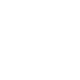
t = 0.00 s
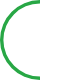
t = 0.18 s
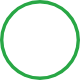
t = 0.37 s
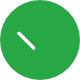
t = 0.55 s
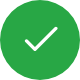
t = 0.73 s
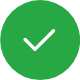
t = 0.92 s

The animated SVG that drew these frames (rendered in a browser with its animation timeline set to each time). Animation: 22 SMIL elements (animate=22); one cycle of 0.92 s.

<svg class="na-svgbox" id="successanim" image-rendering="auto" baseProfile="basic" version="1.1"
    x="0px" y="0px" width="80" height="80" xmlns="http://www.w3.org/2000/svg"
    xmlns:xlink="http://www.w3.org/1999/xlink">
    <defs>
        <g id="Layer22_0_FILL">
            <path fill="#28A745" stroke="none"
                d="M68.3 11.7Q62.75 6.15 55.6 3.15 48.15 0 40 0 31.85 0 24.4 3.15 17.25 6.15 11.7 11.7 6.15 17.25 3.15 24.4 0 31.85 0 40 0 48.15 3.15 55.6 6.15 62.75 11.7 68.3 17.25 73.85 24.4 76.85 31.85 80 40 80 48.15 80 55.6 76.85 62.75 73.85 68.3 68.3 73.85 62.75 76.85 55.6 80 48.15 80 40 80 31.85 76.85 24.4 73.85 17.25 68.3 11.7M52.3 29.55Q52.8 29.05 53.5 29.05 54.15 29.05 54.7 29.55 55.2 30.05 55.2 30.75 55.2 31.4 54.7 31.95L36.15 50.5Q35.6 51 34.95 51 34.25 51 33.75 50.5L25.3 42.05Q24.8 41.55 24.8 40.85 24.8 40.2 25.3 39.65 25.85 39.15 26.5 39.15 27.2 39.15 27.7 39.65L34.95 46.9 52.3 29.55Z" />
        </g>
    </defs>
    <g id="Cena-1r1" overflow="visible">
        <g display="none">
            <g id="Layer21_0_FILL">
                <path fill="#28A745" stroke="none"
                    d="M68.45 11.7Q62.9 6.2 55.75 3.15 48.3 0 40.15 0 32 0 24.55 3.15 17.4 6.2 11.85 11.7 6.35 17.25 3.3 24.4 .15 31.85 .15 40 .15 48.15 3.3 55.6 6.35 62.8 11.85 68.3 17.4 73.85 24.55 76.9 32 80 40.15 80 48.3 80 55.75 76.9 62.9 73.85 68.45 68.3 74 62.8 77 55.6 80.15 48.15 80.15 40 80.15 31.85 77 24.4 74 17.25 68.45 11.7M52.3 29.55Q52.8 29.05 53.5 29.05 54.15 29.05 54.7 29.55 55.2 30.05 55.2 30.75 55.2 31.4 54.7 31.95L36.15 50.5Q35.6 51 34.95 51 34.25 51 33.75 50.5L23.95 40.65Q23.4 40.15 23.4 39.45 23.4 38.8 23.95 38.3 24.45 37.75 25.1 37.75 25.8 37.75 26.3 38.3L34.95 46.9 52.3 29.55Z" />
            </g>
            <animate attributeName="display" fill="freeze" repeatCount="1" dur="0.917s"
                keyTimes="0;.955;1" values="none;inline;inline" />
        </g>
        <g display="none">
            <g id="Layer20_0_FILL">
                <path fill="#28A745" stroke="none"
                    d="M68.3 11.7Q62.75 6.15 55.6 3.15 48.15 0 40 0 31.85 0 24.4 3.15 17.25 6.15 11.7 11.7 6.15 17.25 3.15 24.4 0 31.85 0 40 0 48.15 3.15 55.6 6.15 62.75 11.7 68.3 17.25 73.85 24.4 76.85 31.85 80 40 80 48.15 80 55.6 76.85 62.75 73.85 68.3 68.3 73.85 62.75 76.85 55.6 80 48.15 80 40 80 31.85 76.85 24.4 73.85 17.25 68.3 11.7M52.3 29.55Q52.8 29.05 53.5 29.05 54.15 29.05 54.7 29.55 55.2 30.05 55.2 30.75 55.2 31.4 54.7 31.95L36.15 50.5Q35.6 51 34.95 51 34.25 51 33.75 50.5L23.95 40.65Q23.4 40.15 23.4 39.45 23.4 38.8 23.95 38.3 24.45 37.75 25.1 37.75 25.8 37.75 26.3 38.3L34.95 46.9 52.3 29.55Z" />
            </g>
            <animate attributeName="display" fill="freeze" repeatCount="1" dur="0.917s"
                keyTimes="0;.909;.955;1" values="none;inline;none;none" />
        </g>
        <g display="none">
            <g id="Layer19_0_FILL">
                <path fill="#28A745" stroke="none"
                    d="M68.3 11.7Q62.75 6.15 55.6 3.15 48.15 0 40 0 31.85 0 24.4 3.15 17.25 6.15 11.7 11.7 6.15 17.25 3.15 24.4 0 31.85 0 40 0 48.15 3.15 55.6 6.15 62.75 11.7 68.3 17.25 73.85 24.4 76.85 31.85 80 40 80 48.15 80 55.6 76.85 62.75 73.85 68.3 68.3 73.85 62.75 76.85 55.6 80 48.15 80 40 80 31.85 76.85 24.4 73.85 17.25 68.3 11.7M52.3 29.55Q52.8 29.05 53.5 29.05 54.15 29.05 54.7 29.55 55.2 30.05 55.2 30.75 55.2 31.4 54.7 31.95L36.15 50.5Q35.6 51 34.95 51 34.25 51 33.75 50.5L25.3 42.05Q24.8 41.55 24.8 40.85 24.8 40.2 25.3 39.65 25.85 39.15 26.5 39.15 27.2 39.15 27.7 39.65L34.95 46.9 52.3 29.55Z" />
            </g>
            <animate attributeName="display" fill="freeze" repeatCount="1" dur="0.917s"
                keyTimes="0;.864;.909;1" values="none;inline;none;none" />
        </g>
        <g display="none">
            <g id="Layer18_0_FILL">
                <path fill="#28A745" stroke="none"
                    d="M76.85 24.4Q73.85 17.25 68.3 11.7 62.75 6.15 55.6 3.15 48.15 0 40 0 31.85 0 24.4 3.15 17.25 6.15 11.7 11.7 6.15 17.25 3.15 24.4 0 31.85 0 40 0 48.15 3.15 55.6 6.15 62.75 11.7 68.3 17.25 73.85 24.4 76.85 31.85 80 40 80 48.15 80 55.6 76.85 62.75 73.85 68.3 68.3 73.85 62.75 76.85 55.6 80 48.15 80 40 80 31.85 76.85 24.4M56.9 29.7Q56.85 29.75 56.85 29.8 53.05 33.6 49.25 37.4L36.15 50.5Q35.6 51 34.95 51 34.25 51 33.75 50.5L25.3 42.05Q24.8 41.55 24.8 40.85 24.8 40.2 25.3 39.65 25.85 39.15 26.5 39.15 27.2 39.15 27.7 39.65L34.95 46.9 52.5 29.35Q52.5 29.3 52.55 29.3 53.3 28.55 54.05 27.8L54.7 27.15Q54.75 27.1 54.8 27.05L56.45 25.4Q56.95 24.9 57.65 24.9 58.3 24.9 58.85 25.4 59.35 25.9 59.35 26.6 59.35 27.25 58.85 27.75L56.9 29.7Z" />
            </g>
            <animate attributeName="display" fill="freeze" repeatCount="1" dur="0.917s"
                keyTimes="0;.818;.864;1" values="none;inline;none;none" />
        </g>
        <g display="none">
            <g id="Layer17_0_FILL">
                <path fill="#28A745" stroke="none"
                    d="M68.3 11.7Q62.75 6.15 55.6 3.15 48.15 0 40 0 31.85 0 24.4 3.15 17.25 6.15 11.7 11.7 6.15 17.25 3.15 24.4 0 31.85 0 40 0 48.15 3.15 55.6 6.15 62.75 11.7 68.3 17.25 73.85 24.4 76.85 31.85 80 40 80 48.15 80 55.6 76.85 62.75 73.85 68.3 68.3 73.85 62.75 76.85 55.6 80 48.15 80 40 80 31.85 76.85 24.4 73.85 17.25 68.3 11.7M54.7 27.15Q55.2 26.65 55.9 26.65 56.55 26.65 57.1 27.15 57.6 27.65 57.6 28.35 57.6 29 57.1 29.55L36.15 50.5Q35.6 51 34.95 51 34.25 51 33.75 50.5L25.3 42.05Q24.8 41.55 24.8 40.85 24.8 40.2 25.3 39.65 25.85 39.15 26.5 39.15 27.2 39.15 27.7 39.65L34.95 46.9 54.7 27.15Z" />
            </g>
            <animate attributeName="display" fill="freeze" repeatCount="1" dur="0.917s"
                keyTimes="0;.773;.818;1" values="none;inline;none;none" />
        </g>
        <g display="none">
            <g id="Layer16_0_FILL">
                <path fill="#28A745" stroke="none"
                    d="M68.3 11.7Q62.75 6.15 55.6 3.15 48.15 0 40 0 31.85 0 24.4 3.15 17.25 6.15 11.7 11.7 6.15 17.25 3.15 24.4 0 31.85 0 40 0 48.15 3.15 55.6 6.15 62.75 11.7 68.3 17.25 73.85 24.4 76.85 31.85 80 40 80 48.15 80 55.6 76.85 62.75 73.85 68.3 68.3 73.85 62.75 76.85 55.6 80 48.15 80 40 80 31.85 76.85 24.4 73.85 17.25 68.3 11.7M49.2 32.65Q49.7 32.15 50.35 32.15 51.05 32.15 51.55 32.65 52.05 33.2 52.05 33.85 52.05 34.55 51.55 35.05L36.15 50.5Q35.6 51 34.95 51 34.25 51 33.75 50.5L22.45 39.2Q21.95 38.7 21.95 38 21.95 37.35 22.45 36.8 23 36.3 23.65 36.3 24.35 36.3 24.85 36.8L34.95 46.9 49.2 32.65Z" />
            </g>
            <animate attributeName="display" fill="freeze" repeatCount="1" dur="0.917s"
                keyTimes="0;.727;.773;1" values="none;inline;none;none" />
        </g>
        <g display="none">
            <g id="Layer15_0_FILL">
                <path fill="#28A745" stroke="none"
                    d="M80 40Q80 31.85 76.85 24.4 73.85 17.25 68.3 11.7 62.75 6.15 55.6 3.15 48.15 0 40 0 31.85 0 24.4 3.15 17.25 6.15 11.7 11.7 6.15 17.25 3.15 24.4 0 31.85 0 40 0 48.15 3.15 55.6 6.15 62.75 11.7 68.3 17.25 73.85 24.4 76.85 31.85 80 40 80 48.15 80 55.6 76.85 62.75 73.85 68.3 68.3 73.85 62.75 76.85 55.6 80 48.15 80 40M49.25 36.65Q49.25 37.35 48.75 37.85L40.05 46.6Q39.25 47.4 38.4 48.2 38.2 48.45 37.95 48.7L36.15 50.5Q35.6 51 34.95 51 34.25 51 33.75 50.5L20.1 36.8Q19.55 36.3 19.55 35.65 19.55 34.95 20.1 34.45 20.6 33.95 21.3 33.95 21.95 33.95 22.45 34.45L34.95 46.9 46.4 35.45Q46.9 34.95 47.55 34.95 48.25 34.95 48.75 35.45 49.25 36 49.25 36.65Z" />
            </g>
            <animate attributeName="display" fill="freeze" repeatCount="1" dur="0.917s"
                keyTimes="0;.682;.727;1" values="none;inline;none;none" />
        </g>
        <g display="none">
            <g id="Layer14_0_FILL">
                <path fill="#28A745" stroke="none"
                    d="M68.3 11.7Q62.75 6.15 55.6 3.15 48.15 0 40 0 31.85 0 24.4 3.15 17.25 6.15 11.7 11.7 6.15 17.25 3.15 24.4 0 31.85 0 40 0 48.15 3.15 55.6 6.15 62.75 11.7 68.3 17.25 73.85 24.4 76.85 31.85 80 40 80 48.15 80 55.6 76.85 62.75 73.85 68.3 68.3 73.85 62.75 76.85 55.6 80 48.15 80 40 80 31.85 76.85 24.4 73.85 17.25 68.3 11.7M17.7 34.45Q17.2 33.95 17.2 33.25 17.2 32.55 17.7 32.05 18.2 31.55 18.9 31.55 19.55 31.55 20.1 32.05L34.95 46.9 35.05 46.8Q35.35 46.5 35.65 46.2 35.95 45.9 36.25 45.6L36.6 45.2Q37.15 44.75 37.8 44.75 38.45 44.75 39 45.25 39.5 45.75 39.5 46.45 39.5 47.1 39 47.65L38.8 47.85Q38.7 47.9 38.65 48L36.15 50.5Q36.1 50.55 36.05 50.6 35.55 51 34.95 51 34.25 51 33.75 50.5L17.7 34.45Z" />
            </g>
            <animate attributeName="display" fill="freeze" repeatCount="1" dur="0.917s"
                keyTimes="0;.636;.682;1" values="none;inline;none;none" />
        </g>
        <g display="none">
            <g id="Layer13_0_FILL">
                <path fill="#28A745" stroke="none"
                    d="M68.3 11.7Q62.75 6.15 55.6 3.15 48.15 0 40 0 31.85 0 24.4 3.15 17.25 6.15 11.7 11.7 6.15 17.25 3.15 24.4 0 31.85 0 40 0 48.15 3.15 55.6 6.15 62.75 11.7 68.3 17.25 73.85 24.4 76.85 31.85 80 40 80 48.15 80 55.6 76.85 62.75 73.85 68.3 68.3 73.85 62.75 76.85 55.6 80 48.15 80 40 80 31.85 76.85 24.4 73.85 17.25 68.3 11.7M17.7 34.45Q17.2 33.95 17.2 33.25 17.2 32.55 17.7 32.05 18.2 31.55 18.9 31.55 19.55 31.55 20.1 32.05L34.85 46.8Q35.35 47.3 35.35 48 35.35 48.65 34.8 49.2 34.3 49.7 33.65 49.7 33 49.7 32.45 49.2L17.7 34.45Z" />
            </g>
            <animate attributeName="display" fill="freeze" repeatCount="1" dur="0.917s"
                keyTimes="0;.591;.636;1" values="none;inline;none;none" />
        </g>
        <g display="none">
            <g id="Layer12_0_FILL">
                <path fill="#28A745" stroke="none"
                    d="M68.3 11.7Q62.75 6.15 55.6 3.15 48.15 0 40 0 31.85 0 24.4 3.15 17.25 6.15 11.7 11.7 6.15 17.25 3.15 24.4 0 31.85 0 40 0 48.15 3.15 55.6 6.15 62.75 11.7 68.3 17.25 73.85 24.4 76.85 31.85 80 40 80 48.15 80 55.6 76.85 62.75 73.85 68.3 68.3 73.85 62.75 76.85 55.6 80 48.15 80 40 80 31.85 76.85 24.4 73.85 17.25 68.3 11.7M18.6 35.35L17.7 34.45Q17.2 33.95 17.2 33.25 17.2 32.55 17.7 32.05 18.2 31.55 18.9 31.55 19.55 31.55 20.1 32.05L21 33Q21.45 33.45 21.45 34.15 21.45 34.8 20.95 35.3 20.45 35.85 19.75 35.85 19.1 35.85 18.6 35.35Z" />
            </g>
            <animate attributeName="display" fill="freeze" repeatCount="1" dur="0.917s"
                keyTimes="0;.545;.591;1" values="none;inline;none;none" />
        </g>
        <g display="none">
            <g id="Layer11_0_FILL">
                <path fill="#28A745" stroke="none"
                    d="M68.45 11.7Q62.9 6.2 55.75 3.15 48.3 0 40.15 0 32 0 24.55 3.15 17.4 6.2 11.85 11.7 6.35 17.25 3.3 24.4 .15 31.85 .15 40 .15 48.15 3.3 55.6 6.35 62.8 11.85 68.3 17.4 73.85 24.55 76.9 32 80 40.15 80 48.3 80 55.75 76.9 62.9 73.85 68.45 68.3 74 62.8 77 55.6 80.15 48.15 80.15 40 80.15 31.85 77 24.4 74 17.25 68.45 11.7Z" />
            </g>
            <animate attributeName="display" fill="freeze" repeatCount="1" dur="0.917s"
                keyTimes="0;.5;.545;1" values="none;inline;none;none" />
        </g>
        <g display="none">
            <g id="Layer10_0_FILL">
                <path fill="#28A745" stroke="none"
                    d="M68.45 11.7Q62.9 6.2 55.75 3.15 48.3 0 40.15 0 32 0 24.55 3.15 17.4 6.2 11.85 11.7 6.35 17.25 3.3 24.4 .15 31.85 .15 40 .15 48.15 3.3 55.6 6.35 62.8 11.85 68.3 17.4 73.85 24.55 76.9 32 80 40.15 80 48.3 80 55.75 76.9 62.9 73.85 68.45 68.3 74 62.8 77 55.6 80.15 48.15 80.15 40 80.15 31.85 77 24.4 74 17.25 68.45 11.7M66 14.15Q71.1 19.25 73.85 25.8 76.75 32.6 76.75 40 76.75 47.45 73.85 54.25 71.1 60.8 66 65.85 60.95 70.95 54.4 73.75 47.55 76.6 40.15 76.6 32.7 76.6 25.95 73.75 19.35 70.95 14.3 65.85 9.2 60.8 6.45 54.25 3.55 47.45 3.55 40 3.55 32.6 6.45 25.8 9.2 19.2 14.3 14.15 19.35 9.1 25.95 6.3 32.7 3.4 40.15 3.4 47.55 3.4 54.4 6.3 60.95 9.1 66 14.15Z" />
                <path fill="#28A745" fill-opacity=".666" stroke="none"
                    d="M73.85 25.8Q71.1 19.25 66 14.15 60.95 9.1 54.4 6.3 47.55 3.4 40.15 3.4 32.7 3.4 25.95 6.3 19.35 9.1 14.3 14.15 9.2 19.2 6.45 25.8 3.55 32.6 3.55 40 3.55 47.45 6.45 54.25 9.2 60.8 14.3 65.85 19.35 70.95 25.95 73.75 32.7 76.6 40.15 76.6 47.55 76.6 54.4 73.75 60.95 70.95 66 65.85 71.1 60.8 73.85 54.25 76.75 47.45 76.75 40 76.75 32.6 73.85 25.8Z" />
            </g>
            <animate attributeName="display" fill="freeze" repeatCount="1" dur="0.917s"
                keyTimes="0;.455;.5;1" values="none;inline;none;none" />
        </g>
        <g display="none">
            <g id="Layer9_0_FILL">
                <path fill="#28A745" stroke="none"
                    d="M68.45 11.7Q62.9 6.2 55.75 3.15 48.3 0 40.15 0 32 0 24.55 3.15 17.4 6.2 11.85 11.7 6.35 17.25 3.3 24.4 .15 31.85 .15 40 .15 48.15 3.3 55.6 6.35 62.8 11.85 68.3 17.4 73.85 24.55 76.9 32 80 40.15 80 48.3 80 55.75 76.9 62.9 73.85 68.45 68.3 74 62.8 77 55.6 80.15 48.15 80.15 40 80.15 31.85 77 24.4 74 17.25 68.45 11.7M66 14.15Q71.1 19.25 73.85 25.8 76.75 32.6 76.75 40 76.75 47.45 73.85 54.25 71.1 60.8 66 65.85 60.95 70.95 54.4 73.75 47.55 76.6 40.15 76.6 32.7 76.6 25.95 73.75 19.35 70.95 14.3 65.85 9.2 60.8 6.45 54.25 3.55 47.45 3.55 40 3.55 32.6 6.45 25.8 9.2 19.2 14.3 14.15 19.35 9.1 25.95 6.3 32.7 3.4 40.15 3.4 47.55 3.4 54.4 6.3 60.95 9.1 66 14.15Z" />
                <path fill="#28A745" fill-opacity=".333" stroke="none"
                    d="M73.85 25.8Q71.1 19.25 66 14.15 60.95 9.1 54.4 6.3 47.55 3.4 40.15 3.4 32.7 3.4 25.95 6.3 19.35 9.1 14.3 14.15 9.2 19.2 6.45 25.8 3.55 32.6 3.55 40 3.55 47.45 6.45 54.25 9.2 60.8 14.3 65.85 19.35 70.95 25.95 73.75 32.7 76.6 40.15 76.6 47.55 76.6 54.4 73.75 60.95 70.95 66 65.85 71.1 60.8 73.85 54.25 76.75 47.45 76.75 40 76.75 32.6 73.85 25.8Z" />
            </g>
            <animate attributeName="display" fill="freeze" repeatCount="1" dur="0.917s"
                keyTimes="0;.409;.455;1" values="none;inline;none;none" />
        </g>
        <g display="none">
            <g id="Layer8_0_FILL">
                <path fill="#28A745" stroke="none"
                    d="M68.3 11.7Q62.75 6.15 55.6 3.15 48.15 0 40 0 31.85 0 24.4 3.15 17.25 6.15 11.7 11.7 6.15 17.25 3.15 24.4 0 31.85 0 40 0 48.15 3.15 55.6 6.15 62.75 11.7 68.3 17.25 73.85 24.4 76.85 31.85 80 40 80 48.15 80 55.6 76.85 62.75 73.85 68.3 68.3 73.85 62.75 76.85 55.6 80 48.15 80 40 80 31.85 76.85 24.4 73.85 17.25 68.3 11.7M65.85 14.15Q70.9 19.2 73.7 25.75 76.6 32.6 76.6 40 76.6 47.45 73.7 54.2 70.9 60.8 65.85 65.85 60.8 70.95 54.2 73.7 47.4 76.6 40 76.6 32.55 76.6 25.75 73.7 19.2 70.95 14.15 65.85 9.05 60.8 6.3 54.2 3.4 47.45 3.4 40 3.4 32.55 6.3 25.75 9.05 19.2 14.15 14.15 19.2 9.05 25.75 6.3 32.55 3.4 40 3.4 47.4 3.4 54.2 6.3 60.8 9.1 65.85 14.15Z" />
            </g>
            <animate attributeName="display" fill="freeze" repeatCount="1" dur="0.917s"
                keyTimes="0;.364;.409;1" values="none;inline;none;none" />
        </g>
        <g display="none">
            <g id="Layer7_0_FILL">
                <path fill="#28A745" stroke="none"
                    d="M73.7 25.75Q76.6 32.6 76.6 40 76.6 47.45 73.7 54.2 70.9 60.8 65.85 65.85 60.8 70.95 54.2 73.7 47.4 76.6 40 76.6 32.55 76.6 25.75 73.7 19.2 70.95 14.15 65.85 9.05 60.8 6.3 54.2 3.4 47.45 3.4 40 3.4 32.55 6.3 25.75 9.05 19.2 14.15 14.15 19.2 9.05 25.75 6.3 32.55 3.4 40 3.4L40 0Q31.85 0 24.4 3.15 17.25 6.15 11.7 11.7 6.15 17.25 3.15 24.4 0 31.85 0 40 0 48.15 3.15 55.6 6.15 62.75 11.7 68.3 17.25 73.85 24.4 76.85 31.85 80 40 80 48.15 80 55.6 76.85 62.75 73.85 68.3 68.3 73.85 62.75 76.85 55.6 80 48.15 80 40 80 31.85 76.85 24.4 73.85 17.25 68.3 11.7L65.85 14.15Q70.9 19.2 73.7 25.75Z" />
            </g>
            <animate attributeName="display" fill="freeze" repeatCount="1" dur="0.917s"
                keyTimes="0;.318;.364;1" values="none;inline;none;none" />
        </g>
        <g display="none">
            <g id="Layer6_0_FILL">
                <path fill="#28A745" stroke="none"
                    d="M80 40L76.6 40Q76.6 47.45 73.7 54.2 70.9 60.8 65.85 65.85 60.8 70.95 54.2 73.7 47.4 76.6 40 76.6 32.55 76.6 25.75 73.7 19.2 70.95 14.15 65.85 9.05 60.8 6.3 54.2 3.4 47.45 3.4 40 3.4 32.55 6.3 25.75 9.05 19.2 14.15 14.15 19.2 9.05 25.75 6.3 32.55 3.4 40 3.4L40 0Q31.85 0 24.4 3.15 17.25 6.15 11.7 11.7 6.15 17.25 3.15 24.4 0 31.85 0 40 0 48.15 3.15 55.6 6.15 62.75 11.7 68.3 17.25 73.85 24.4 76.85 31.85 80 40 80 48.15 80 55.6 76.85 62.75 73.85 68.3 68.3 73.85 62.75 76.85 55.6 80 48.15 80 40Z" />
            </g>
            <animate attributeName="display" fill="freeze" repeatCount="1" dur="0.917s"
                keyTimes="0;.273;.318;1" values="none;inline;none;none" />
        </g>
        <g display="none">
            <g id="Layer5_0_FILL">
                <path fill="#28A745" stroke="none"
                    d="M25.75 6.3Q32.55 3.4 40 3.4L40 0Q31.85 0 24.4 3.15 17.25 6.15 11.7 11.7 6.15 17.25 3.15 24.4 0 31.85 0 40 0 48.15 3.15 55.6 6.15 62.75 11.7 68.3 17.25 73.85 24.4 76.85 31.85 80 40 80 48.15 80 55.6 76.85 62.75 73.85 68.3 68.3L65.85 65.85Q60.8 70.95 54.2 73.7 47.4 76.6 40 76.6 32.55 76.6 25.75 73.7 19.2 70.95 14.15 65.85 9.05 60.8 6.3 54.2 3.4 47.45 3.4 40 3.4 32.55 6.3 25.75 9.05 19.2 14.15 14.15 19.2 9.05 25.75 6.3Z" />
            </g>
            <animate attributeName="display" fill="freeze" repeatCount="1" dur="0.917s"
                keyTimes="0;.227;.273;1" values="none;inline;none;none" />
        </g>
        <g display="none">
            <g id="Layer4_0_FILL">
                <path fill="#28A745" stroke="none"
                    d="M25.75 6.3Q32.55 3.4 40 3.4L40 0Q31.85 0 24.4 3.15 17.25 6.15 11.7 11.7 6.15 17.25 3.15 24.4 0 31.85 0 40 0 48.15 3.15 55.6 6.15 62.75 11.7 68.3 17.25 73.85 24.4 76.85 31.85 80 40 80L40 76.6Q32.55 76.6 25.75 73.7 19.2 70.95 14.15 65.85 9.05 60.8 6.3 54.2 3.4 47.45 3.4 40 3.4 32.55 6.3 25.75 9.05 19.2 14.15 14.15 19.2 9.05 25.75 6.3Z" />
            </g>
            <animate attributeName="display" fill="freeze" repeatCount="1" dur="0.917s"
                keyTimes="0;.182;.227;1" values="none;inline;none;none" />
        </g>
        <g display="none">
            <g id="Layer3_0_FILL">
                <path fill="#28A745" stroke="none"
                    d="M25.75 6.3Q32.55 3.4 40 3.4L40 0Q31.85 0 24.4 3.15 17.25 6.15 11.7 11.7 6.15 17.25 3.15 24.4 0 31.85 0 40 0 48.15 3.15 55.6 6.15 62.75 11.7 68.3L14.15 65.85Q9.05 60.8 6.3 54.2 3.4 47.45 3.4 40 3.4 32.55 6.3 25.75 9.05 19.2 14.15 14.15 19.2 9.05 25.75 6.3Z" />
            </g>
            <animate attributeName="display" fill="freeze" repeatCount="1" dur="0.917s"
                keyTimes="0;.136;.182;1" values="none;inline;none;none" />
        </g>
        <g display="none">
            <g id="Layer2_0_FILL">
                <path fill="#28A745" stroke="none"
                    d="M25.75 6.3Q32.55 3.4 40 3.4L40 0Q31.85 0 24.4 3.15 17.25 6.15 11.7 11.7 6.15 17.25 3.15 24.4 0 31.85 0 40L3.4 40Q3.4 32.55 6.3 25.75 9.05 19.2 14.15 14.15 19.2 9.05 25.75 6.3Z" />
            </g>
            <animate attributeName="display" fill="freeze" repeatCount="1" dur="0.917s"
                keyTimes="0;.091;.136;1" values="none;inline;none;none" />
        </g>
        <g display="none">
            <g id="Layer1_0_FILL">
                <path fill="#28A745" stroke="none"
                    d="M40 0Q31.85 0 24.4 3.15 17.25 6.15 11.7 11.7L14.15 14.15Q19.2 9.05 25.75 6.3 32.55 3.4 40 3.4L40 0Z" />
            </g>
            <animate attributeName="display" fill="freeze" repeatCount="1" dur="0.917s"
                keyTimes="0;.045;.091;1" values="none;inline;none;none" />
        </g>
        <g>
            <animate attributeName="display" fill="freeze" repeatCount="1" dur="0.917s"
                keyTimes="0;.045;1" values="inline;none;none" />
        </g>
    </g>
</svg>